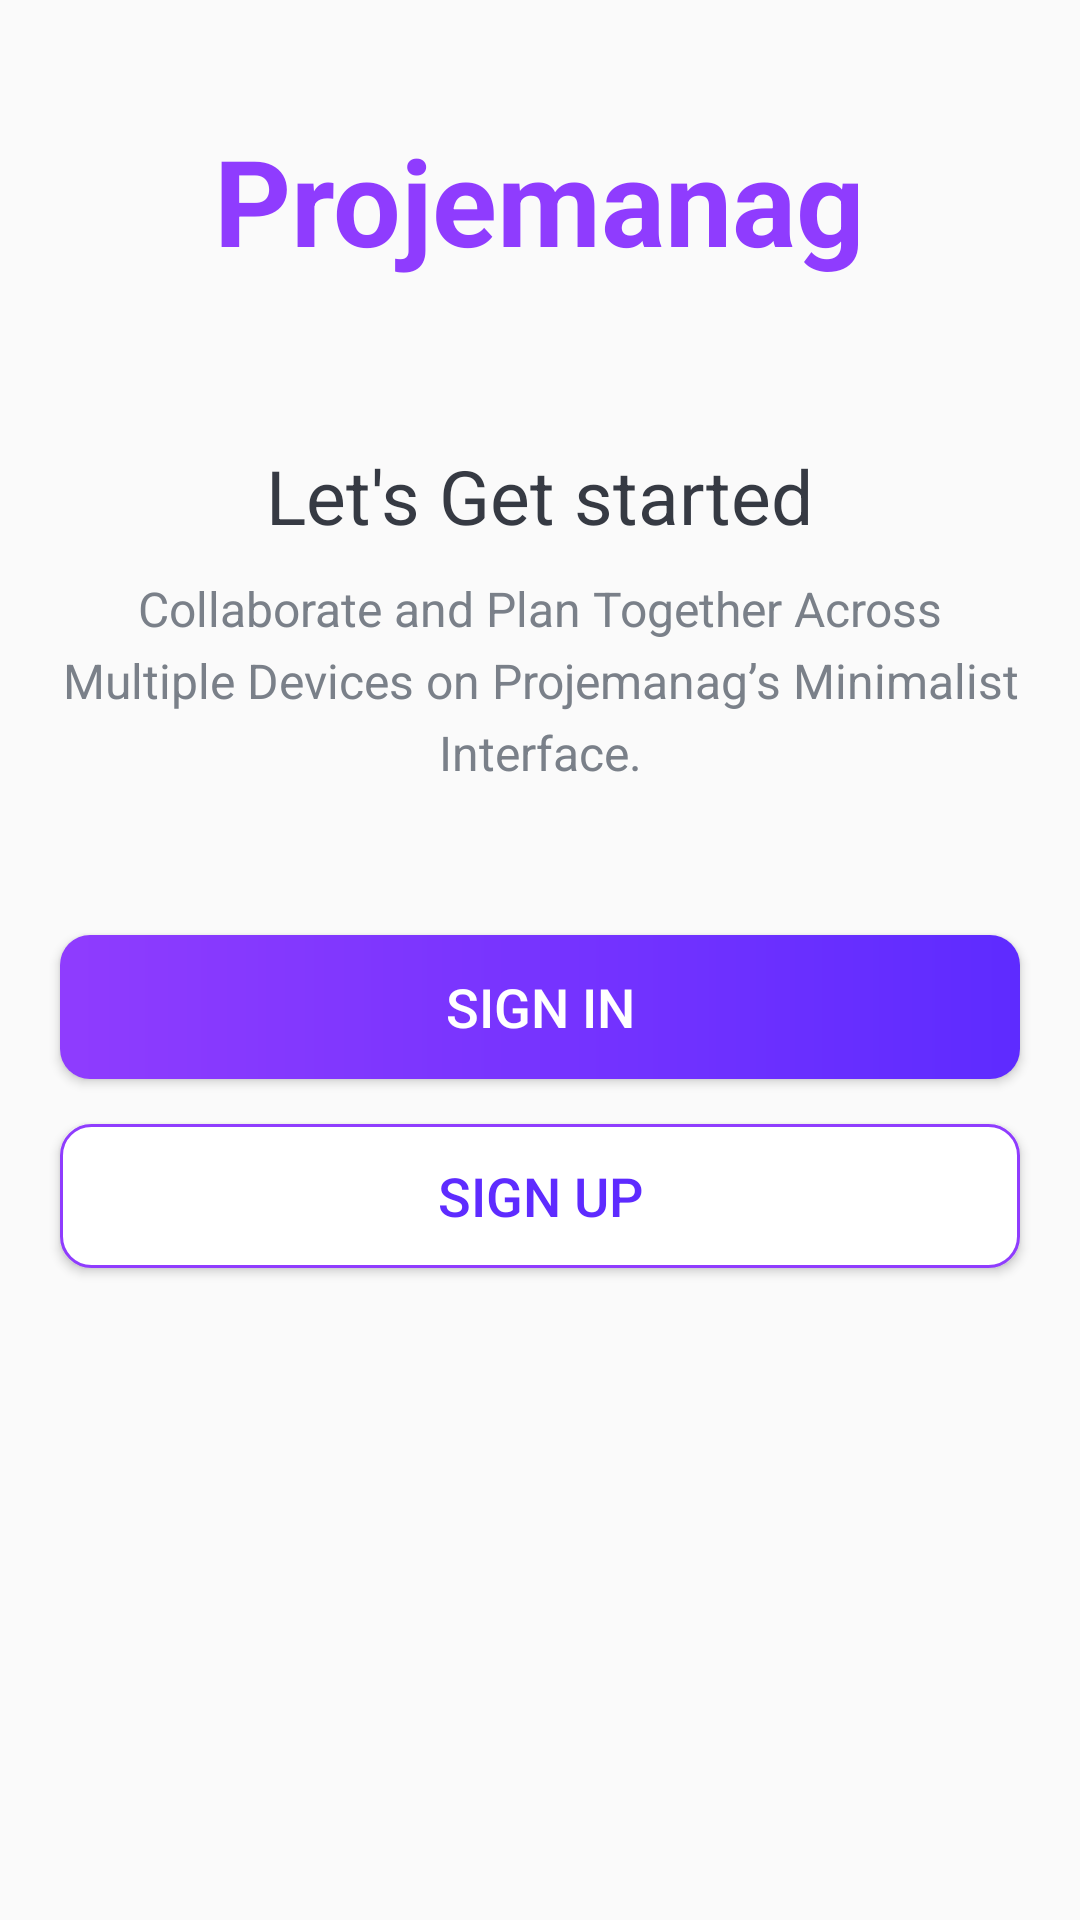

Write the Android layout XML for this screen, with the resource values it uses.
<!-- AndroidManifest.xml: application theme Base.Theme.Projemanag -->
<!-- res/layout/activity_intro.xml -->
<?xml version="1.0" encoding="utf-8"?>
<LinearLayout xmlns:android="http://schemas.android.com/apk/res/android"
    xmlns:app="http://schemas.android.com/apk/res-auto"
    xmlns:tools="http://schemas.android.com/tools"
    android:id="@+id/main"
    android:layout_width="match_parent"
    android:layout_height="match_parent"
    android:background="@drawable/intro_background"
    android:gravity="center_horizontal"
    android:orientation="vertical"
    tools:context=".activities.IntroActivity">

    <TextView
        android:id="@+id/tv_app_name_intro"
        android:layout_width="wrap_content"
        android:layout_height="wrap_content"
        android:layout_marginTop="@dimen/intro_screen_title_text_marginTop"
        android:text="@string/app_name"
        android:textColor="@color/colorOnVariant"
        android:textSize="@dimen/intro_screen_title_text_size"
        android:textStyle="bold" />

    <ImageView
        android:layout_width="wrap_content"
        android:layout_height="wrap_content"
        android:layout_marginTop="@dimen/intro_screen_image_marginTop"
        android:contentDescription="@string/image_contentDescription"
        android:src="@drawable/ic_task_image" />

    <TextView
        android:layout_width="wrap_content"
        android:layout_height="wrap_content"
        android:layout_marginTop="@dimen/lets_get_started_text_marginTop"
        android:text="@string/let_s_get_started_text"
        android:textColor="@color/primary_text_color"
        android:textSize="@dimen/lets_get_started_text_size" />

    <TextView
        android:layout_width="match_parent"
        android:layout_height="wrap_content"
        android:layout_marginStart="@dimen/intro_text_marginStartEnd"
        android:layout_marginTop="@dimen/intro_text_marginTop"
        android:layout_marginEnd="@dimen/intro_text_marginStartEnd"
        android:gravity="center"
        android:lineSpacingExtra="@dimen/intro_text_line_spacing_extra"
        android:text="@string/intro_text_description"
        android:textColor="@color/secondary_text_color"
        android:textSize="@dimen/intro_text_size" />

    <Button
        android:id="@+id/btn_sign_in_intro"
        android:layout_width="match_parent"
        android:layout_height="wrap_content"
        android:layout_gravity="center"
        android:layout_marginStart="@dimen/btn_marginStartEnd"
        android:layout_marginTop="@dimen/intro_screen_sign_in_btn_marginTop"
        android:layout_marginEnd="@dimen/btn_marginStartEnd"
        android:background="@drawable/shape_button_rounded"
        android:foreground="?attr/selectableItemBackground"
        android:gravity="center"
        android:paddingTop="@dimen/btn_paddingTopBottom"
        android:paddingBottom="@dimen/btn_paddingTopBottom"
        android:text="@string/sign_in"
        android:textColor="@android:color/white"
        android:textSize="@dimen/btn_text_size" />

    <Button
        android:id="@+id/btn_sign_up_intro"
        android:layout_width="match_parent"
        android:layout_height="wrap_content"
        android:layout_gravity="center"
        android:layout_marginStart="@dimen/btn_marginStartEnd"
        android:layout_marginTop="@dimen/intro_screen_sign_up_btn_marginTop"
        android:layout_marginEnd="@dimen/btn_marginStartEnd"
        android:background="@drawable/white_border_shape_button_rounded"
        android:foreground="?attr/selectableItemBackground"
        android:gravity="center"
        android:paddingTop="@dimen/btn_paddingTopBottom"
        android:paddingBottom="@dimen/btn_paddingTopBottom"
        android:text="@string/sign_up"
        android:textColor="@color/colorPrimaryDark"
        android:textSize="@dimen/btn_text_size" />

</LinearLayout>
<!-- resources referenced by this layout -->
<resources>
  <color name="colorOnVariant">#FF8F3CFE</color>
  <color name="colorPrimaryDark">#FF5E2BFF</color>
  <color name="primary_text_color">#FF363A43</color>
  <color name="secondary_text_color">#FF7A8089</color>
  <dimen name="btn_marginStartEnd">20dp</dimen>
  <dimen name="btn_paddingTopBottom">8dp</dimen>
  <dimen name="btn_text_size">18sp</dimen>
  <dimen name="intro_screen_image_marginTop">30dp</dimen>
  <dimen name="intro_screen_sign_in_btn_marginTop">50dp</dimen>
  <dimen name="intro_screen_sign_up_btn_marginTop">15dp</dimen>
  <dimen name="intro_screen_title_text_marginTop">40dp</dimen>
  <dimen name="intro_screen_title_text_size">40sp</dimen>
  <dimen name="intro_text_line_spacing_extra">5dp</dimen>
  <dimen name="intro_text_marginStartEnd">20dp</dimen>
  <dimen name="intro_text_marginTop">10dp</dimen>
  <dimen name="intro_text_size">16sp</dimen>
  <dimen name="lets_get_started_text_marginTop">25dp</dimen>
  <dimen name="lets_get_started_text_size">25sp</dimen>
  <!-- drawable shape_button_rounded (drawable) -->
  <?xml version="1.0" encoding="utf-8"?>
  <shape xmlns:android="http://schemas.android.com/apk/res/android"
      android:shape="rectangle">
  
      <gradient
          android:angle="360"
          android:endColor="@color/colorPrimaryDark"
          android:startColor="@color/colorOnVariant"
          android:type="linear" />
      <corners android:radius="10dp" />
  </shape>
  <!-- drawable white_border_shape_button_rounded (drawable) -->
  <?xml version="1.0" encoding="utf-8"?>
  <shape xmlns:android="http://schemas.android.com/apk/res/android"
      android:shape="rectangle">
  
      <stroke android:color="@color/colorOnVariant"
          android:width="1dp" />
  
      <solid android:color="@color/white" />
      <corners android:radius="10dp" />
  </shape>
  <string name="app_name">Projemanag</string>
  <string name="image_contentDescription">image</string>
  <string name="intro_text_description">Collaborate and Plan Together Across Multiple Devices on Projemanag’s Minimalist Interface.</string>
  <string name="let_s_get_started_text">Let\'s Get started</string>
  <string name="sign_in">SIGN IN</string>
  <string name="sign_up">SIGN UP</string>
  <style name="Base.Theme.Projemanag" parent="Theme.AppCompat.DayNight.NoActionBar">
          
          
          <item name="colorPrimary">@color/colorPrimary</item>
          <item name="colorPrimaryDark">@color/colorPrimaryDark</item>
          <item name="colorAccent">@color/colorPrimaryDark</item>
          <item name="colorSurfaceContainer">@color/colorPrimaryDark</item>
      </style>
  <color name="white">#FFFFFFFF</color>
  <color name="colorPrimary">#FFC04CFD</color>
</resources>
